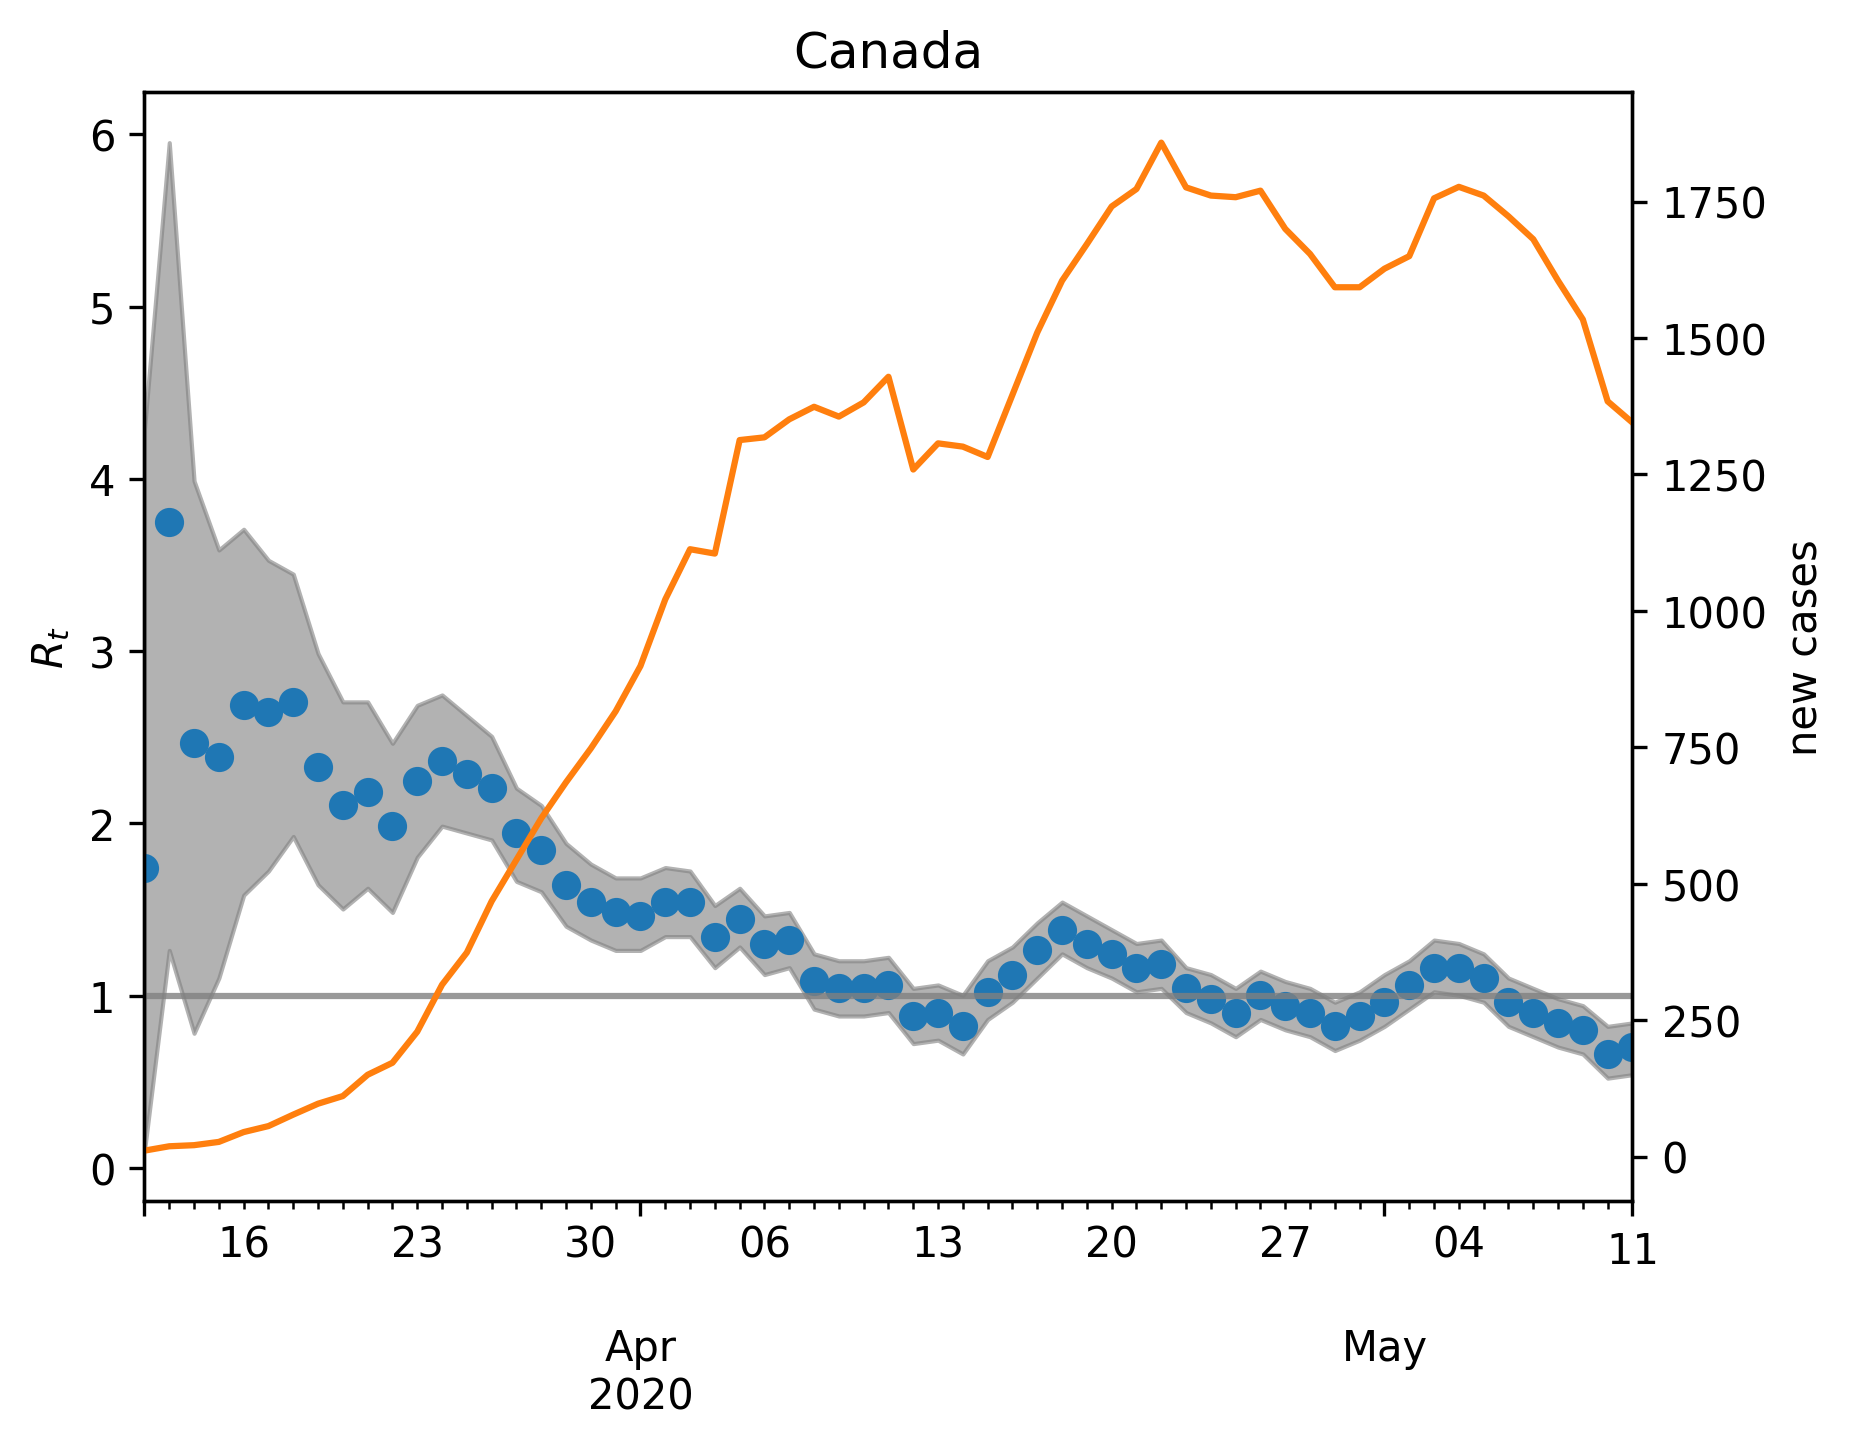

Values plotted in this chart, from the file beside it:
, median, lower, upper, cases, one
2020-03-12, 1.743, 0.1002, 4.289, 11.0, 1
2020-03-13, 3.747, 1.263, 5.952, 19.0, 1
2020-03-14, 2.465, 0.7816, 3.988, 21.0, 1
2020-03-15, 2.385, 1.102, 3.587, 27.0, 1
2020-03-16, 2.685, 1.583, 3.707, 45.0, 1
2020-03-17, 2.645, 1.723, 3.527, 56.0, 1
2020-03-18, 2.705, 1.924, 3.447, 77.0, 1
2020-03-19, 2.325, 1.643, 2.986, 97.0, 1
2020-03-20, 2.104, 1.503, 2.705, 111.0, 1
2020-03-21, 2.184, 1.623, 2.705, 150.0, 1
2020-03-22, 1.984, 1.483, 2.465, 172.0, 1
2020-03-23, 2.244, 1.804, 2.685, 229.0, 1
2020-03-24, 2.365, 1.984, 2.745, 315.0, 1
2020-03-25, 2.285, 1.944, 2.625, 374.0, 1
2020-03-26, 2.204, 1.904, 2.505, 468.0, 1
2020-03-27, 1.944, 1.663, 2.204, 544.0, 1
2020-03-28, 1.844, 1.603, 2.104, 620.0, 1
2020-03-29, 1.643, 1.403, 1.884, 686.0, 1
2020-03-30, 1.543, 1.323, 1.764, 748.0, 1
2020-03-31, 1.483, 1.263, 1.683, 816.0, 1
2020-04-01, 1.463, 1.263, 1.683, 899.0, 1
2020-04-02, 1.543, 1.343, 1.743, 1021, 1
2020-04-03, 1.543, 1.343, 1.723, 1113, 1
2020-04-04, 1.343, 1.162, 1.523, 1105, 1
2020-04-05, 1.443, 1.283, 1.623, 1313, 1
2020-04-06, 1.303, 1.122, 1.463, 1318, 1
2020-04-07, 1.323, 1.162, 1.483, 1351, 1
2020-04-08, 1.082, 0.9218, 1.242, 1374, 1
2020-04-09, 1.042, 0.8818, 1.202, 1356, 1
2020-04-10, 1.042, 0.8818, 1.202, 1382, 1
2020-04-11, 1.062, 0.9018, 1.222, 1429, 1
2020-04-12, 0.8818, 0.7214, 1.042, 1259, 1
2020-04-13, 0.9018, 0.7415, 1.062, 1307, 1
2020-04-14, 0.8216, 0.6613, 1.002, 1301, 1
2020-04-15, 1.022, 0.8617, 1.202, 1282, 1
2020-04-16, 1.122, 0.9619, 1.283, 1396, 1
2020-04-17, 1.263, 1.102, 1.423, 1510, 1
2020-04-18, 1.383, 1.242, 1.543, 1605, 1
2020-04-19, 1.303, 1.162, 1.463, 1672, 1
2020-04-20, 1.242, 1.102, 1.383, 1741, 1
2020-04-21, 1.162, 1.022, 1.303, 1773, 1
2020-04-22, 1.182, 1.042, 1.323, 1858, 1
2020-04-23, 1.042, 0.9018, 1.162, 1776, 1
2020-04-24, 0.982, 0.8417, 1.122, 1761, 1
2020-04-25, 0.9018, 0.7615, 1.042, 1758, 1
2020-04-26, 1.002, 0.8617, 1.142, 1770, 1
2020-04-27, 0.9419, 0.8016, 1.082, 1700, 1
2020-04-28, 0.9018, 0.7615, 1.042, 1654, 1
2020-04-29, 0.8216, 0.6814, 0.9619, 1593, 1
2020-04-30, 0.8818, 0.7415, 1.022, 1593, 1
2020-05-01, 0.9619, 0.8216, 1.122, 1627, 1
2020-05-02, 1.062, 0.9218, 1.202, 1650, 1
2020-05-03, 1.162, 1.022, 1.323, 1756, 1
2020-05-04, 1.162, 1.002, 1.303, 1777, 1
2020-05-05, 1.102, 0.9619, 1.242, 1761, 1
2020-05-06, 0.9619, 0.8216, 1.102, 1723, 1
2020-05-07, 0.9018, 0.7615, 1.042, 1681, 1
2020-05-08, 0.8417, 0.7014, 0.982, 1605, 1
2020-05-09, 0.8016, 0.6613, 0.9419, 1534, 1
2020-05-10, 0.6613, 0.521, 0.8216, 1384, 1
... 1 more rows
